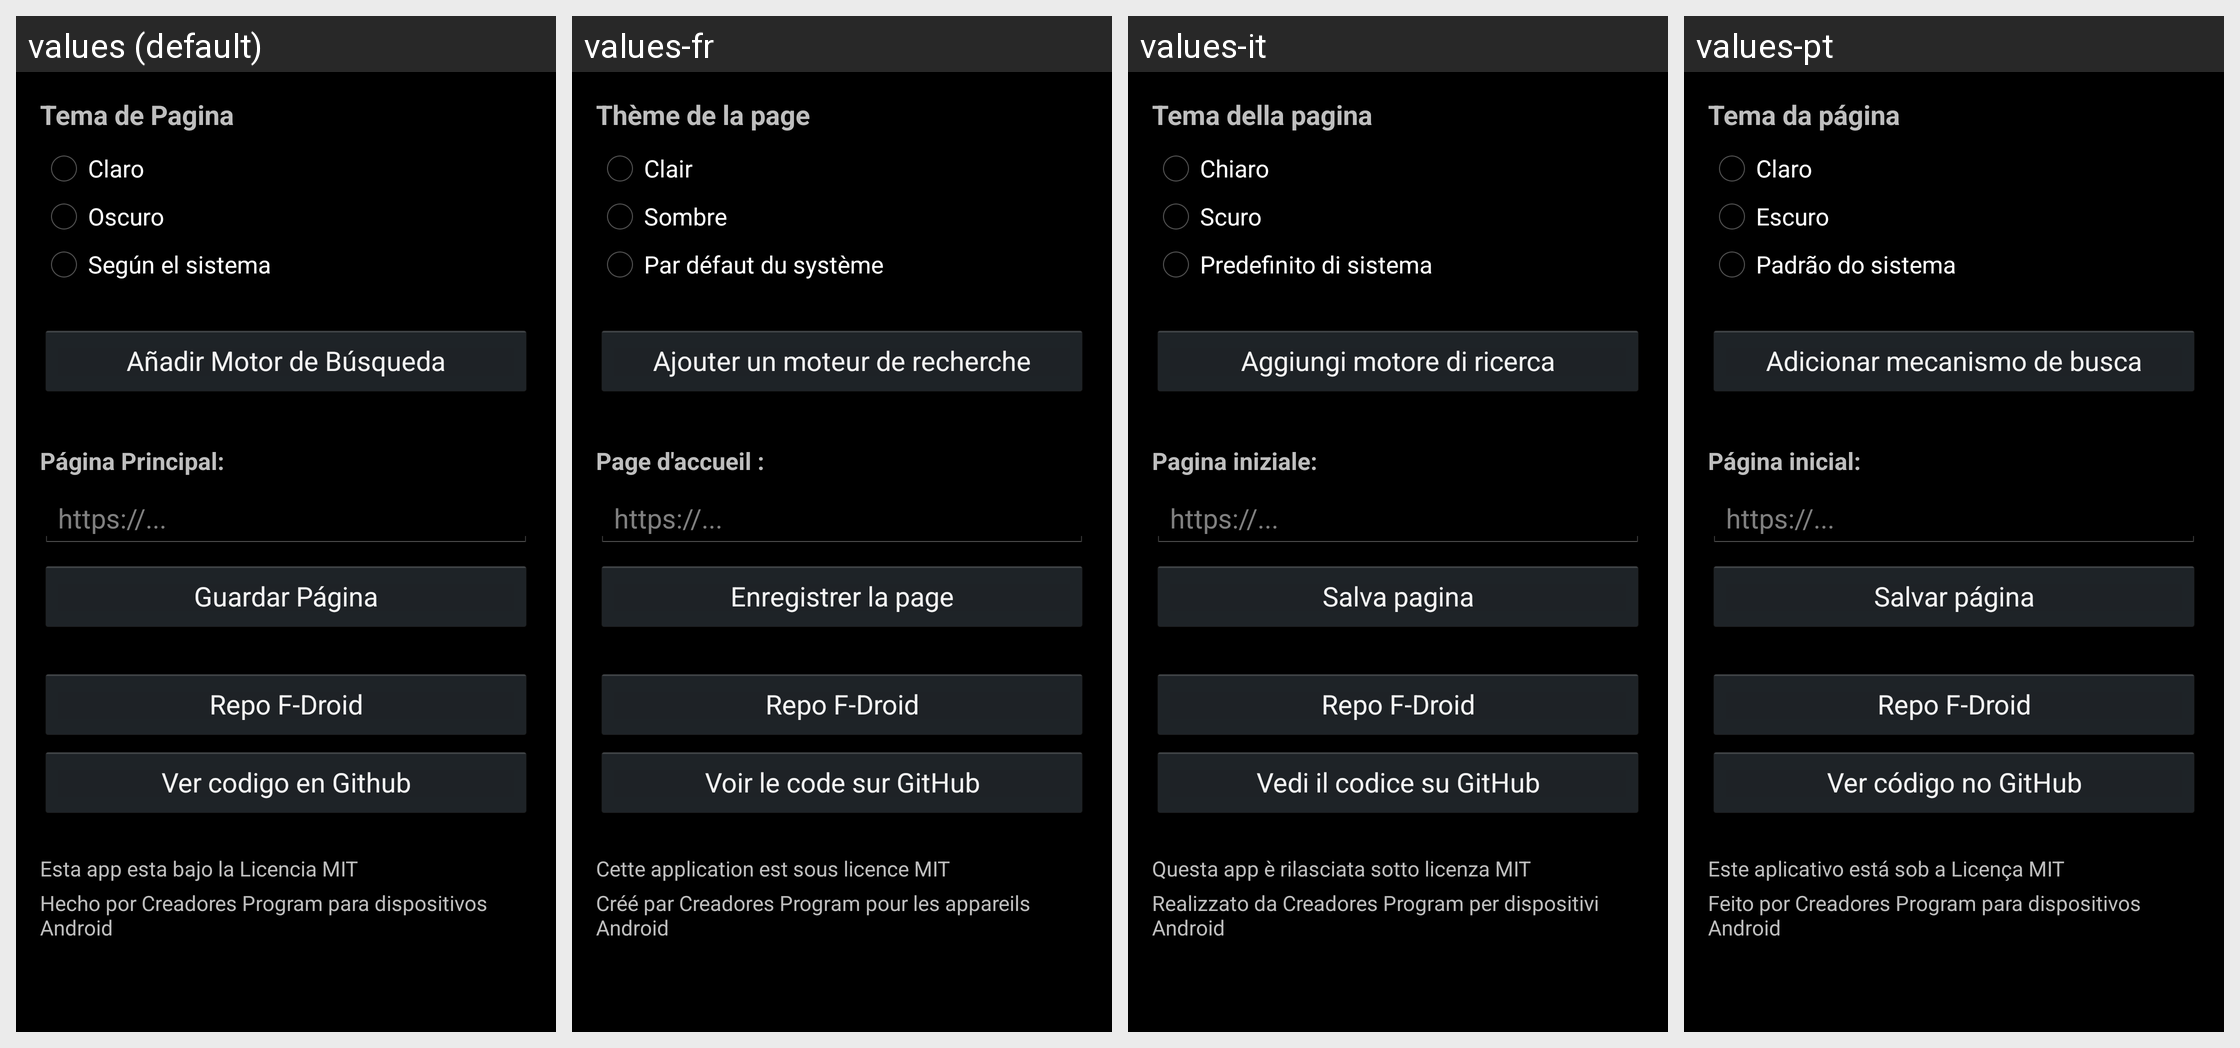

Translations of the strings shown on this Android screen, per locale in the grid:
Android screen res/layout/layout_config.xml rendered under 4 locales, left to right: values (default), values-fr, values-it, values-pt. Device: Nexus 5 (rendered at 1080×1920; each locale shown at half size, 540×960, under a caption strip naming it); theme AppTheme.
Other locales in the repository, not shown: values-en.
Strings drawn on this screen, with the default value and each locale's value (text and hints the layout hard-codes, and strings that could not be matched under every locale, appear in the picture but are not listed):

theme
  values: Tema de Pagina
  values-fr: Thème de la page
  values-it: Tema della pagina
  values-pt: Tema da página

theme_light
  values: Claro
  values-fr: Clair
  values-it: Chiaro
  values-pt: Claro

theme_dark
  values: Oscuro
  values-fr: Sombre
  values-it: Scuro
  values-pt: Escuro

theme_default
  values: Según el sistema
  values-fr: Par défaut du système
  values-it: Predefinito di sistema
  values-pt: Padrão do sistema

add_search_engine
  values: Añadir Motor de Búsqueda
  values-fr: Ajouter un moteur de recherche
  values-it: Aggiungi motore di ricerca
  values-pt: Adicionar mecanismo de busca

home_page
  values: Página Principal:
  values-fr: Page d'accueil :
  values-it: Pagina iniziale:
  values-pt: Página inicial:

save_home
  values: Guardar Página
  values-fr: Enregistrer la page
  values-it: Salva pagina
  values-pt: Salvar página

fdrepo
  values: Repo F-Droid
  values-fr: Repo F-Droid  [not translated; the default value is used]
  values-it: Repo F-Droid  [not translated; the default value is used]
  values-pt: Repo F-Droid  [not translated; the default value is used]

github
  values: Ver codigo en Github
  values-fr: Voir le code sur GitHub
  values-it: Vedi il codice su GitHub
  values-pt: Ver código no GitHub

license_info
  values: Esta app esta bajo la Licencia MIT
  values-fr: Cette application est sous licence MIT
  values-it: Questa app è rilasciata sotto licenza MIT
  values-pt: Este aplicativo está sob a Licença MIT

credits_info
  values: Hecho por Creadores Program para dispositivos Android
  values-fr: Créé par Creadores Program pour les appareils Android
  values-it: Realizzato da Creadores Program per dispositivi Android
  values-pt: Feito por Creadores Program para dispositivos Android
